The GitHub repository KhushbooChaudhari10/Handwriting-Classification-Human_Vs-Computer-Generated contains a labelled image folder "data_split" with 2 categories: computer writing, human handwriting. Examples follow, each with its label.

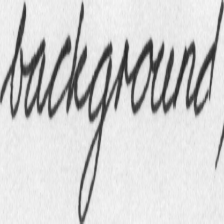
Label: human handwriting

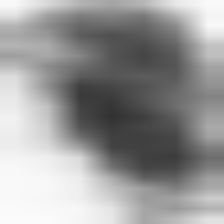
Label: human handwriting

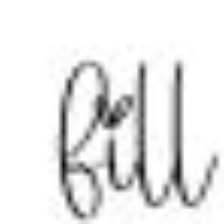
Label: computer writing

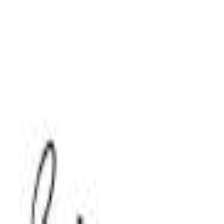
Label: computer writing

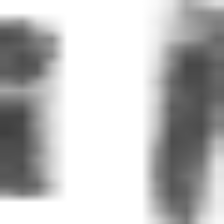
Label: human handwriting

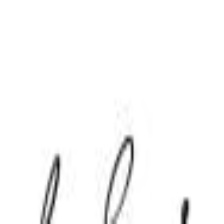
Label: computer writing
